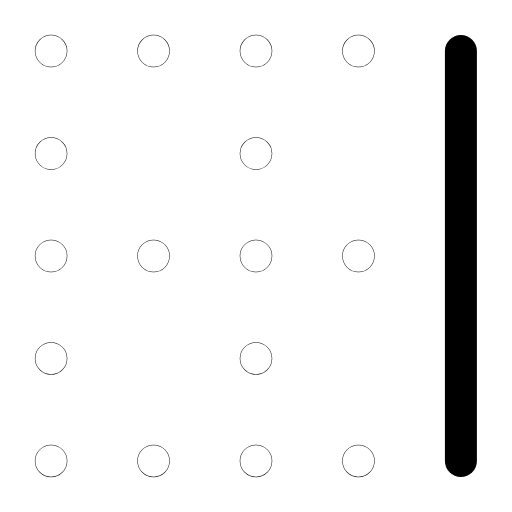
t = 0.00 s
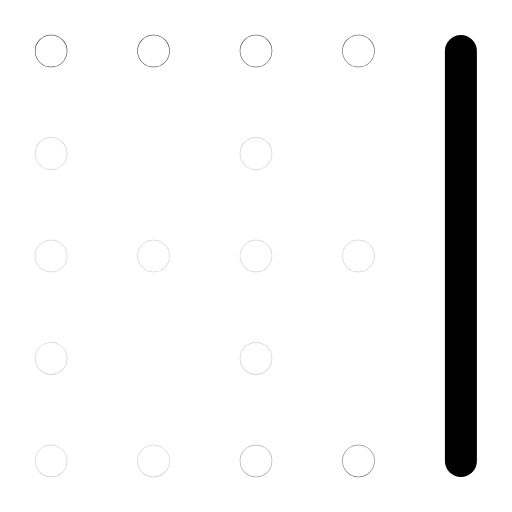
t = 0.32 s
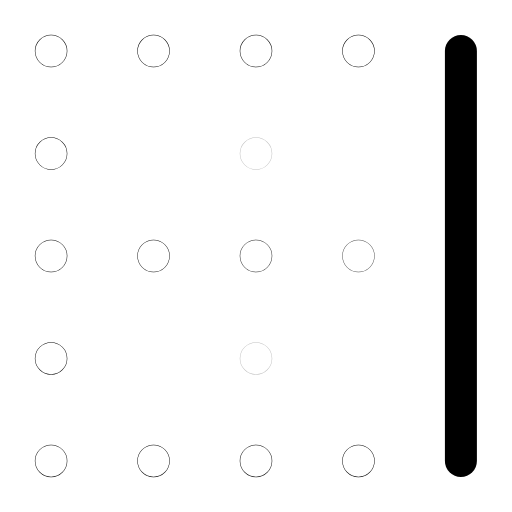
t = 0.64 s
t = 0.93 s: frame unchanged from t = 0.00 s, image omitted
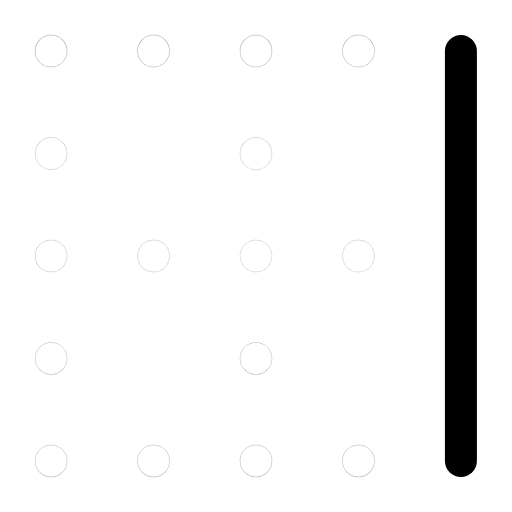
t = 1.26 s
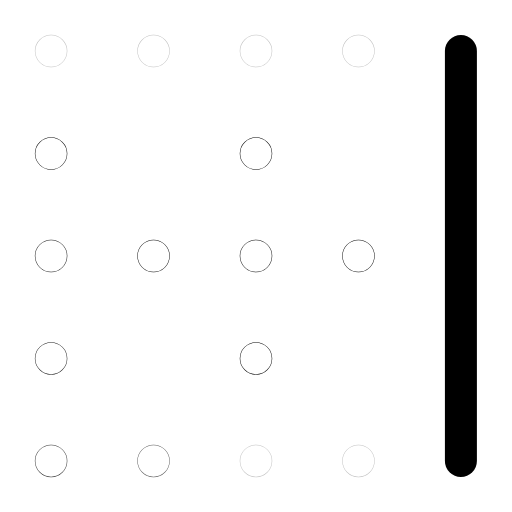
t = 1.51 s

The animated SVG that drew these frames (rendered in a browser with its animation timeline set to each time). Animation: 16 SMIL elements (animate=16); one cycle of 1.90 s, repeats indefinitely.

<svg xmlns="http://www.w3.org/2000/svg" width="24" height="24" viewBox="0 0 24 24" fill="none"><g transform="translate(-1.56 -1.56) scale(1.13)"><line stroke="currentColor" stroke-width="1.327" stroke-linecap="round" stroke-linejoin="round" fill="none" x1="20.5" y1="3.5" x2="20.5" y2="20.5"></line><circle stroke="currentColor" stroke-width="1.327" stroke-linecap="round" stroke-linejoin="round" fill="none" cx="3.5" cy="3.5" r="0.01"><animate attributeName="opacity" values="1;0.25;1;1;0.25;1;1" keyTimes="0;0.054;0.45;0.6;0.864;0.9;1" dur="1.9s" repeatCount="indefinite" calcMode="spline" keySplines="0.16 1 0.3 1;0.16 1 0.3 1;0.16 1 0.3 1;0.16 1 0.3 1;0.16 1 0.3 1;0.16 1 0.3 1"/></circle><circle stroke="currentColor" stroke-width="1.327" stroke-linecap="round" stroke-linejoin="round" fill="none" cx="7.75" cy="3.5" r="0.01"><animate attributeName="opacity" values="1;0.25;1;1;0.25;1;1" keyTimes="0;0.0742;0.45;0.6;0.8505;0.9;1" dur="1.9s" repeatCount="indefinite" calcMode="spline" keySplines="0.16 1 0.3 1;0.16 1 0.3 1;0.16 1 0.3 1;0.16 1 0.3 1;0.16 1 0.3 1;0.16 1 0.3 1"/></circle><circle stroke="currentColor" stroke-width="1.327" stroke-linecap="round" stroke-linejoin="round" fill="none" cx="12" cy="3.5" r="0.01"><animate attributeName="opacity" values="1;0.25;1;1;0.25;1;1" keyTimes="0;0.0945;0.45;0.6;0.837;0.9;1" dur="1.9s" repeatCount="indefinite" calcMode="spline" keySplines="0.16 1 0.3 1;0.16 1 0.3 1;0.16 1 0.3 1;0.16 1 0.3 1;0.16 1 0.3 1;0.16 1 0.3 1"/></circle><circle stroke="currentColor" stroke-width="1.327" stroke-linecap="round" stroke-linejoin="round" fill="none" cx="16.25" cy="3.5" r="0.01"><animate attributeName="opacity" values="1;0.25;1;1;0.25;1;1" keyTimes="0;0.1148;0.45;0.6;0.8235;0.9;1" dur="1.9s" repeatCount="indefinite" calcMode="spline" keySplines="0.16 1 0.3 1;0.16 1 0.3 1;0.16 1 0.3 1;0.16 1 0.3 1;0.16 1 0.3 1;0.16 1 0.3 1"/></circle><circle stroke="currentColor" stroke-width="1.327" stroke-linecap="round" stroke-linejoin="round" fill="none" cx="16.25" cy="20.5" r="0.01"><animate attributeName="opacity" values="1;0.25;1;1;0.25;1;1" keyTimes="0;0.135;0.45;0.6;0.81;0.9;1" dur="1.9s" repeatCount="indefinite" calcMode="spline" keySplines="0.16 1 0.3 1;0.16 1 0.3 1;0.16 1 0.3 1;0.16 1 0.3 1;0.16 1 0.3 1;0.16 1 0.3 1"/></circle><circle stroke="currentColor" stroke-width="1.327" stroke-linecap="round" stroke-linejoin="round" fill="none" cx="12" cy="20.5" r="0.01"><animate attributeName="opacity" values="1;0.25;1;1;0.25;1;1" keyTimes="0;0.1552;0.45;0.6;0.7965;0.9;1" dur="1.9s" repeatCount="indefinite" calcMode="spline" keySplines="0.16 1 0.3 1;0.16 1 0.3 1;0.16 1 0.3 1;0.16 1 0.3 1;0.16 1 0.3 1;0.16 1 0.3 1"/></circle><circle stroke="currentColor" stroke-width="1.327" stroke-linecap="round" stroke-linejoin="round" fill="none" cx="7.75" cy="20.5" r="0.01"><animate attributeName="opacity" values="1;0.25;1;1;0.25;1;1" keyTimes="0;0.1755;0.45;0.6;0.783;0.9;1" dur="1.9s" repeatCount="indefinite" calcMode="spline" keySplines="0.16 1 0.3 1;0.16 1 0.3 1;0.16 1 0.3 1;0.16 1 0.3 1;0.16 1 0.3 1;0.16 1 0.3 1"/></circle><circle stroke="currentColor" stroke-width="1.327" stroke-linecap="round" stroke-linejoin="round" fill="none" cx="3.5" cy="20.5" r="0.01"><animate attributeName="opacity" values="1;0.25;1;1;0.25;1;1" keyTimes="0;0.1958;0.45;0.6;0.7695;0.9;1" dur="1.9s" repeatCount="indefinite" calcMode="spline" keySplines="0.16 1 0.3 1;0.16 1 0.3 1;0.16 1 0.3 1;0.16 1 0.3 1;0.16 1 0.3 1;0.16 1 0.3 1"/></circle><circle stroke="currentColor" stroke-width="1.327" stroke-linecap="round" stroke-linejoin="round" fill="none" cx="3.5" cy="16.25" r="0.01"><animate attributeName="opacity" values="1;0.25;1;1;0.25;1;1" keyTimes="0;0.216;0.45;0.6;0.756;0.9;1" dur="1.9s" repeatCount="indefinite" calcMode="spline" keySplines="0.16 1 0.3 1;0.16 1 0.3 1;0.16 1 0.3 1;0.16 1 0.3 1;0.16 1 0.3 1;0.16 1 0.3 1"/></circle><circle stroke="currentColor" stroke-width="1.327" stroke-linecap="round" stroke-linejoin="round" fill="none" cx="3.5" cy="12" r="0.01"><animate attributeName="opacity" values="1;0.25;1;1;0.25;1;1" keyTimes="0;0.2362;0.45;0.6;0.7425;0.9;1" dur="1.9s" repeatCount="indefinite" calcMode="spline" keySplines="0.16 1 0.3 1;0.16 1 0.3 1;0.16 1 0.3 1;0.16 1 0.3 1;0.16 1 0.3 1;0.16 1 0.3 1"/></circle><circle stroke="currentColor" stroke-width="1.327" stroke-linecap="round" stroke-linejoin="round" fill="none" cx="3.5" cy="7.75" r="0.01"><animate attributeName="opacity" values="1;0.25;1;1;0.25;1;1" keyTimes="0;0.2565;0.45;0.6;0.729;0.9;1" dur="1.9s" repeatCount="indefinite" calcMode="spline" keySplines="0.16 1 0.3 1;0.16 1 0.3 1;0.16 1 0.3 1;0.16 1 0.3 1;0.16 1 0.3 1;0.16 1 0.3 1"/></circle><circle stroke="currentColor" stroke-width="1.327" stroke-linecap="round" stroke-linejoin="round" fill="none" cx="7.75" cy="12" r="0.01"><animate attributeName="opacity" values="1;0.25;1;1;0.25;1;1" keyTimes="0;0.2767;0.45;0.6;0.7155;0.9;1" dur="1.9s" repeatCount="indefinite" calcMode="spline" keySplines="0.16 1 0.3 1;0.16 1 0.3 1;0.16 1 0.3 1;0.16 1 0.3 1;0.16 1 0.3 1;0.16 1 0.3 1"/></circle><circle stroke="currentColor" stroke-width="1.327" stroke-linecap="round" stroke-linejoin="round" fill="none" cx="12" cy="12" r="0.01"><animate attributeName="opacity" values="1;0.25;1;1;0.25;1;1" keyTimes="0;0.297;0.45;0.6;0.702;0.9;1" dur="1.9s" repeatCount="indefinite" calcMode="spline" keySplines="0.16 1 0.3 1;0.16 1 0.3 1;0.16 1 0.3 1;0.16 1 0.3 1;0.16 1 0.3 1;0.16 1 0.3 1"/></circle><circle stroke="currentColor" stroke-width="1.327" stroke-linecap="round" stroke-linejoin="round" fill="none" cx="16.25" cy="12" r="0.01"><animate attributeName="opacity" values="1;0.25;1;1;0.25;1;1" keyTimes="0;0.3172;0.45;0.6;0.6885;0.9;1" dur="1.9s" repeatCount="indefinite" calcMode="spline" keySplines="0.16 1 0.3 1;0.16 1 0.3 1;0.16 1 0.3 1;0.16 1 0.3 1;0.16 1 0.3 1;0.16 1 0.3 1"/></circle><circle stroke="currentColor" stroke-width="1.327" stroke-linecap="round" stroke-linejoin="round" fill="none" cx="12" cy="7.75" r="0.01"><animate attributeName="opacity" values="1;0.25;1;1;0.25;1;1" keyTimes="0;0.3375;0.45;0.6;0.675;0.9;1" dur="1.9s" repeatCount="indefinite" calcMode="spline" keySplines="0.16 1 0.3 1;0.16 1 0.3 1;0.16 1 0.3 1;0.16 1 0.3 1;0.16 1 0.3 1;0.16 1 0.3 1"/></circle><circle stroke="currentColor" stroke-width="1.327" stroke-linecap="round" stroke-linejoin="round" fill="none" cx="12" cy="16.25" r="0.01"><animate attributeName="opacity" values="1;0.25;1;1;0.25;1;1" keyTimes="0;0.3577;0.45;0.6;0.6615;0.9;1" dur="1.9s" repeatCount="indefinite" calcMode="spline" keySplines="0.16 1 0.3 1;0.16 1 0.3 1;0.16 1 0.3 1;0.16 1 0.3 1;0.16 1 0.3 1;0.16 1 0.3 1"/></circle></g></svg>
